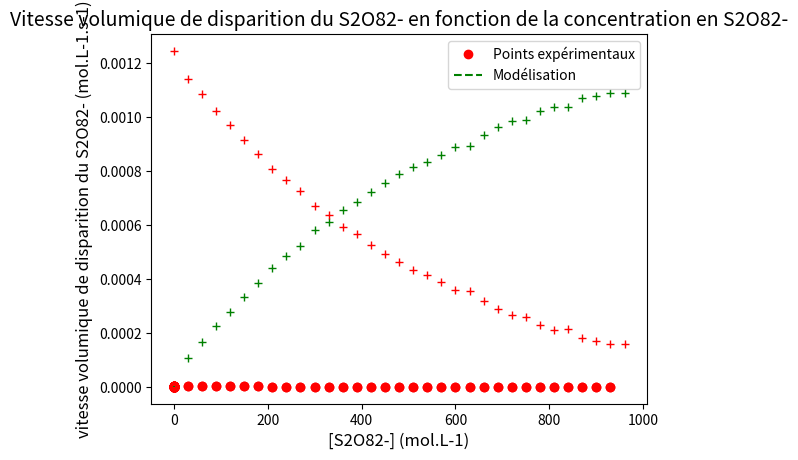

Write the Python code that produced this figure.
import matplotlib.pyplot as plt


# Valeurs expérimentales de A et t

t = [0,30,60,90,120,150,180,210,240,270,300,330,360,390,420,450,480,510,540,570,600,630,660,690,720,750,780,810,840,870,900,930,960]

A = [0.00311,0.0831,0.128,0.176,0.216,0.259,0.298,0.341,0.374,0.404,0.449,0.473,0.507,0.529,0.559,0.584,0.609,0.630,0.645,0.666,0.688,0.690,0.721,0.744,0.761,0.766,0.790,0.803,0.801,0.827,0.834,0.843,0.842]




# Calcul de [I2] (notée CI2) à partir des valeurs de A
CI2 = []
for i in range (0,len(A)) : 
    CI2.append(A[i]/773)


# Tracé du graphe [I2](t)

plt.plot(t,CI2,"g+")
plt.xlabel("temps (s)", fontsize = 12)
plt.ylabel("[I2] (mol.L-1)", fontsize = 12)
plt.title("[I2] en fonction du temps", fontsize = 14)

plt.show()

# Tracé du graphe [S2O82-](t)

C0S = 0.00125
CS = []
for i in range (0,len(CI2)) : 
    CS.append(C0S-CI2[i])

plt.plot(t,CS,"r+")
plt.xlabel("temps (s)", fontsize = 12)
plt.ylabel("[S2O82-] (mol.L-1)", fontsize = 12)
plt.title("[S2O82-] en fonction du temps", fontsize = 14)

plt.show()




# Tracé du graphe VI2(t)

VI2 = []
for i in range(1, len(CI2)-1) :
    VI2.append((CI2[i+1]-CI2[i-1])/(t[i+1]-t[i-1]))

plt.plot(t[1:-1],VI2,"ro")
plt.xlabel("temps (s)", fontsize = 12)
plt.ylabel("vitesse volumique d'apparition du diiode (mol.L-1.s-1)", fontsize = 12)
plt.title("Vitesse volumique d'apparition du diiode en fonction du temps", fontsize = 14)

plt.show()




# Tracé du graphe VS2O82-(t)

VS = []
for i in range(1, len(CS)-1) :
    VS.append(-(CS[i+1]-CS[i-1])/(t[i+1]-t[i-1]))

plt.plot(t[1:-1],VS,"ro")
plt.xlabel("temps (s)", fontsize = 12)
plt.ylabel("vitesse volumique de disparition du S2O82- (mol.L-1.s-1)", fontsize = 12)
plt.title("Vitesse volumique de disparition du S2O82- en fonction du temps", fontsize = 14)

plt.show()



#Tracé de Vitesse volumique de disparition de S2O82- en fontion de [S2O82-]

plt.plot(CS[1:-1],VS,"ro")
plt.xlabel("[S2O82-] (mol.L-1)", fontsize = 12)
plt.ylabel("vitesse volumique de disparition du S2O82- (mol.L-1.s-1)", fontsize = 12)
plt.title("Vitesse volumique de disparition du S2O82- en fonction de la concentration en S2O82-", fontsize = 14)

plt.show()




# Modélisation de la courbe VS([S2O82-]) par une fonction linéaire

import numpy as np
model = np.polyfit(CS[1:-1],VS,1)


a = model[0]
VSmodel = []
for i in range (0, len(CS)) : 
    VSmodel.append(a*CS[i])


plt.plot(CS[1:-1],VS,"ro", label = "Points expérimentaux")
plt.plot(CS, VSmodel, "g--", label = "Modélisation")
plt.xlabel("[S2O82-] (mol.L-1)", fontsize = 12)
plt.ylabel("vitesse volumique de disparition du S2O82- (mol.L-1.s-1)", fontsize = 12)
plt.title("Vitesse volumique de disparition du S2O82- en fonction de la concentration en S2O82-", fontsize = 14)
plt.legend()

plt.show()

